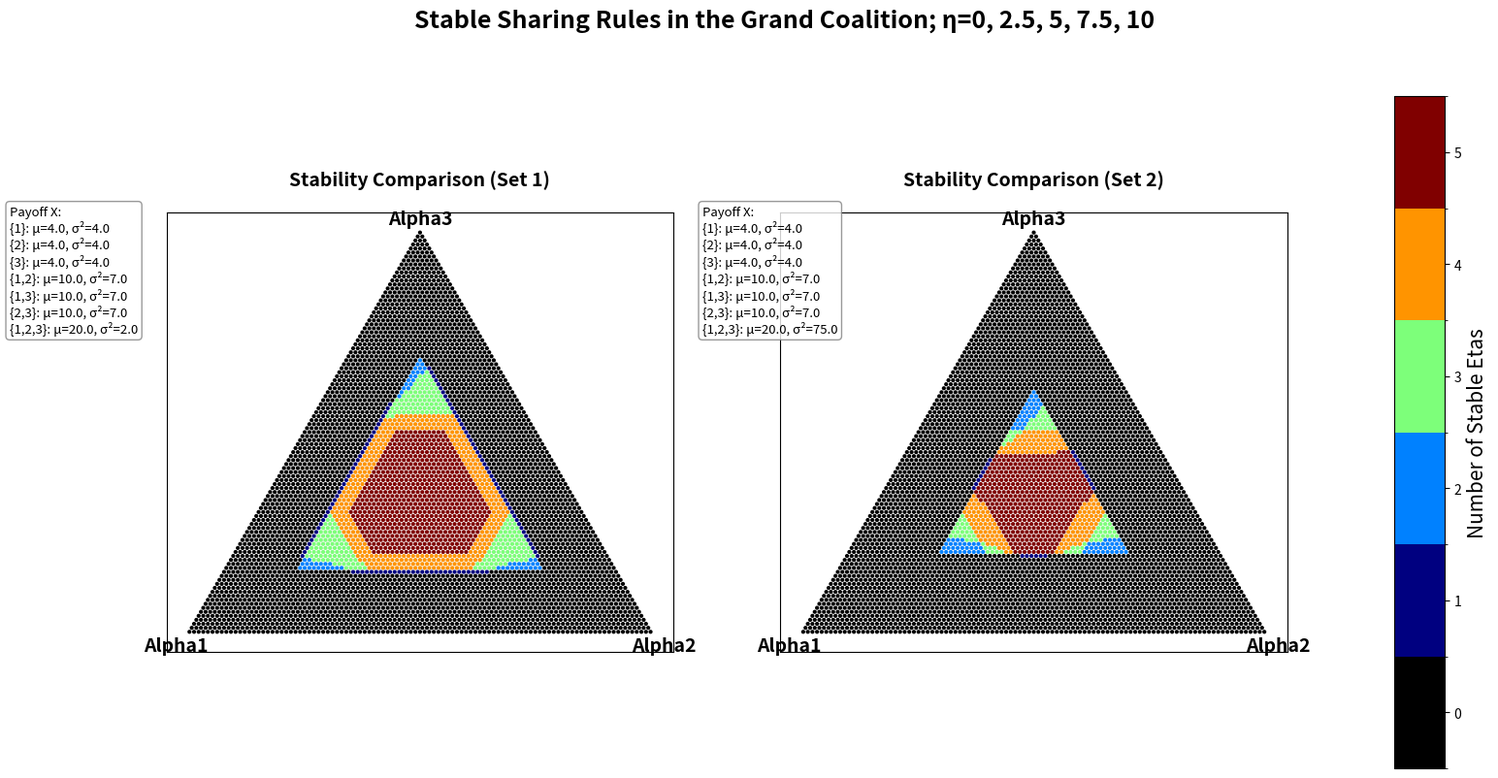

The script that saved this image:
import itertools
from typing import List, Tuple, Dict, FrozenSet, Optional
import numpy as np
import matplotlib.pyplot as plt
from matplotlib.colors import BoundaryNorm
from tqdm import tqdm
from matplotlib.gridspec import GridSpec
from scipy.optimize import brentq
from matplotlib.colors import LinearSegmentedColormap


def generate_coalitions(players: List[int]) -> List[FrozenSet[int]]:
    coalitions = []
    for r in range(1, len(players) + 1):
        coalitions.extend([frozenset(c) for c in itertools.combinations(players, r)])
    return coalitions


def mean_variance_utility(alpha: float, mu: float, sigma2: float, eta: float) -> float:
    if (mu == 0) or (alpha == 0):
        return -10000000
    return ((alpha * mu) ** (1 - eta) - 1) / (1 - eta) - (eta / 2) * (alpha**2) * sigma2 * (alpha * mu) ** (-1 - eta)


def calculate_utilities(
    coalition: FrozenSet[int],
    sharing_rule: Dict[int, float],
    mu: Dict[FrozenSet[int], Tuple[float, float]],
    eta: float,
) -> Dict[int, float]:
    if coalition not in mu:
        raise ValueError(f"Coalition {coalition} not found in characteristic function.")
    coalition_mu, coalition_sigma2 = mu[coalition]
    utilities = {}
    for player in coalition:
        alpha = sharing_rule.get(player, 0.0)
        utilities[player] = mean_variance_utility(alpha, coalition_mu, coalition_sigma2, eta)
    return utilities


def find_alpha_required(utility_grand: float, mu_pair: float, sigma2_pair: float, eta: float) -> Optional[float]:
    """
    Solve for alpha' in the pair coalition that gives the target player at least
    their grand coalition utility using the complex utility function.
    Returns the minimal alpha' that satisfies the inequality within [0,1].
    If no such alpha' exists, returns None.
    """

    def utility_diff(alpha):
        return mean_variance_utility(alpha, mu_pair, sigma2_pair, eta) - utility_grand

    # Check if utility at alpha=1 is less than utility_grand
    if utility_diff(1.0) < 0:
        return None  # No feasible alpha' within [0,1]
    # Check if utility at alpha=0 is greater than utility_grand
    if utility_diff(0.0) >= 0:
        return 0.0  # Minimum alpha' is 0

    # Find the root in the interval [0,1]
    try:
        alpha_required = brentq(utility_diff, 0.0, 1.0, xtol=1e-14, rtol=1e-14, maxiter=10000)
        return alpha_required
    except ValueError:
        return None  # No root found in [0,1]


def is_grand_coalition_stable(
    N: int,
    eta: float,
    mu: Dict[FrozenSet[int], Tuple[float, float]],
    grand_sharing_rule: Dict[int, float],
) -> bool:
    players = list(range(1, N + 1))
    grand_coalition = frozenset(players)
    grand_utils = calculate_utilities(grand_coalition, grand_sharing_rule, mu, eta)

    for player in players:
        singleton_coalition = frozenset({player})
        singleton_mu, singleton_sigma2 = mu.get(singleton_coalition, (0.0, 0.0))
        alpha_singleton = 1.0
        singleton_utility = mean_variance_utility(alpha_singleton, singleton_mu, singleton_sigma2, eta)
        if singleton_utility > grand_utils[player]:
            return False

    player_pairs = list(itertools.combinations(players, 2))
    for pair in player_pairs:
        pair_coalition = frozenset(pair)
        pair_mu, pair_sigma2 = mu.get(pair_coalition, (0.0, 0.0))
        player_i, player_j = pair

        utility_i_grand = grand_utils[player_i]
        utility_j_grand = grand_utils[player_j]

        alpha_i_required = find_alpha_required(utility_i_grand, pair_mu, pair_sigma2, eta)
        if alpha_i_required is None or alpha_i_required > 1.0:
            continue

        alpha_j = 1.0 - alpha_i_required
        utility_j = mean_variance_utility(alpha_j, pair_mu, pair_sigma2, eta)
        if (utility_j > utility_j_grand) and not (np.isclose(utility_j, utility_j_grand, rtol=0.005)):
            return False

    return True


def generate_simplex_grid(step_size: float, N: int) -> List[Tuple[float, ...]]:
    if N != 3:
        raise NotImplementedError("Simplex grid generation is implemented for 3 players only.")
    points = []
    n_steps = int(1 / step_size) + 1
    for i in range(n_steps + 1):
        alpha1 = i * step_size
        for j in range(n_steps + 1 - i):
            alpha2 = j * step_size
            alpha3 = 1.0 - alpha1 - alpha2
            # Round to avoid floating-point inconsistencies
            alpha1 = round(alpha1, 10)
            alpha2 = round(alpha2, 10)
            alpha3 = round(alpha3, 10)
            if alpha3 < 0.0 or alpha3 > 1.0:
                continue
            points.append((alpha1, alpha2, alpha3))
    return points


def ternary_to_cartesian(alpha1: float, alpha2: float, alpha3: float) -> Tuple[float, float]:
    x = alpha2 + 0.5 * alpha3
    y = (np.sqrt(3) / 2) * alpha3
    return x, y


def format_mu(mu: Dict[FrozenSet[int], Tuple[float, float]]) -> str:
    """
    Format the characteristic function mu as a string for display.
    """
    mu_text_lines = []
    for coalition, (mean, variance) in mu.items():
        players = sorted(list(coalition))
        players_str = ",".join(map(str, players))
        mu_text_lines.append(f"{{{players_str}}}: μ={mean:.1f}, σ²={variance:.1f}")
    return "\n".join(mu_text_lines)


def plot_comparison(eta_list, mu_set_1, mu_set_2, grid_step_size, N):
    simplex_points = generate_simplex_grid(grid_step_size, N)

    # Define the custom discrete colormap
    num_eta = len(eta_list)
    num_colors = num_eta + 1  # Possible counts: 0,1,2,...,num_eta
    jet_cmap = plt.cm.jet
    custom_colors = [(0, 0, 0)] + [jet_cmap(i) for i in np.linspace(0, 1, num_colors - 1)]
    custom_cmap = LinearSegmentedColormap.from_list("custom_jet_black", custom_colors, N=num_colors)

    boundaries = np.arange(num_colors + 1) - 0.5  # Boundaries between integers
    norm = BoundaryNorm(boundaries, ncolors=num_colors, clip=True)

    stability_count_1 = {point: 0 for point in simplex_points}
    stability_count_2 = {point: 0 for point in simplex_points}

    # Evaluate stability for each eta and each point in both mu sets
    for eta in eta_list:
        for point in tqdm(simplex_points, desc=f"Evaluating for eta={eta}"):
            grand_sharing_rule = {1: point[0], 2: point[1], 3: point[2]}

            if is_grand_coalition_stable(N, eta, mu_set_1, grand_sharing_rule):
                stability_count_1[point] += 1
            if is_grand_coalition_stable(N, eta, mu_set_2, grand_sharing_rule):
                stability_count_2[point] += 1

    # Prepare data for plotting
    points_cartesian_1 = [ternary_to_cartesian(*p) for p in simplex_points]
    points_cartesian_2 = [ternary_to_cartesian(*p) for p in simplex_points]

    stability_values_1 = [stability_count_1[p] for p in simplex_points]
    stability_values_2 = [stability_count_2[p] for p in simplex_points]

    # Plotting with GridSpec
    fig = plt.figure(figsize=(17, 9))
    gs = GridSpec(1, 3, width_ratios=[2, 2, 0.2], wspace=0.3)  # Adjust wspace as needed

    # Add a joint title centered above both plots
    eta_str = ", ".join(map(str, eta_list))
    fig.suptitle(f"Stable Sharing Rules in the Grand Coalition; η={eta_str}", fontsize=18, fontweight="bold")

    # Create subplots
    ax1 = fig.add_subplot(gs[0, 0])
    ax2 = fig.add_subplot(gs[0, 1])

    # Scatter plot for Set 1
    scatter1 = ax1.scatter(
        [p[0] for p in points_cartesian_1],
        [p[1] for p in points_cartesian_1],
        c=stability_values_1,
        cmap=custom_cmap,
        norm=norm,
        edgecolor="k",
        s=9,
        linewidths=0.01,
    )
    ax1.set_title("Stability Comparison (Set 1)", fontsize=14, pad=20, fontweight="bold")
    ax1.set_aspect("equal", adjustable="box")
    ax1.set_xticks([])
    ax1.set_yticks([])

    # Add corner labels for Set 1
    offset = 0.03
    ax1.text(-offset, -offset, "Alpha1", ha="center", va="center", fontsize=14, fontweight="bold")
    ax1.text(1 + offset, -offset, "Alpha2", ha="center", va="center", fontsize=14, fontweight="bold")
    ax1.text(0.5, np.sqrt(3) / 2 + offset, "Alpha3", ha="center", va="center", fontsize=14, fontweight="bold")

    # Add helper box for Set 1
    mu_text1 = format_mu(mu_set_1)
    fig.text(
        0.03,  # x-position (left side)
        0.68,
        f"Payoff X:\n{mu_text1}",
        fontsize=9.5,
        verticalalignment="center",
        bbox=dict(boxstyle="round,pad=0.3", facecolor="white", alpha=0.8, edgecolor="gray"),
    )

    # Scatter plot for Set 2
    scatter2 = ax2.scatter(
        [p[0] for p in points_cartesian_2],
        [p[1] for p in points_cartesian_2],
        c=stability_values_2,
        cmap=custom_cmap,
        norm=norm,
        edgecolor="k",
        s=9,
        linewidths=0.01,
    )
    ax2.set_title("Stability Comparison (Set 2)", fontsize=14, pad=20, fontweight="bold")
    ax2.set_aspect("equal", adjustable="box")
    ax2.set_xticks([])
    ax2.set_yticks([])

    # Add corner labels for Set 2
    ax2.text(-offset, -offset, "Alpha1", ha="center", va="center", fontsize=14, fontweight="bold")
    ax2.text(1 + offset, -offset, "Alpha2", ha="center", va="center", fontsize=14, fontweight="bold")
    ax2.text(0.5, np.sqrt(3) / 2 + offset, "Alpha3", ha="center", va="center", fontsize=14, fontweight="bold")

    # Add helper box for Set 2
    mu_text2 = format_mu(mu_set_2)
    fig.text(
        0.45,  # x-position (right side)
        0.68,
        f"Payoff X:\n{mu_text2}",
        fontsize=9.5,
        verticalalignment="center",
        bbox=dict(boxstyle="round,pad=0.3", facecolor="white", alpha=0.8, edgecolor="gray"),
    )

    # Add colorbar in the third GridSpec column
    cbar_ax = fig.add_subplot(gs[0, 2])
    cbar = fig.colorbar(scatter2, cax=cbar_ax, boundaries=boundaries, ticks=np.arange(num_colors))
    cbar.set_label("Number of Stable Etas", fontsize=15)
    cbar.set_ticks(np.arange(num_colors))
    cbar.set_ticklabels([str(i) for i in range(num_colors)])
    cbar.ax.tick_params(labelsize=10)

    # Adjust layout to make room for the suptitle and helper boxes
    plt.tight_layout(rect=[0.020, 0.03, 0.965, 0.95])  # [left, bottom, right, top]
    # filename = f"3player_double_plot_{len(eta_list)}.svg"
    # plt.savefig(filename, format="svg", dpi=300)
    # print(f"Plot saved as {filename}")
    plt.show()


if __name__ == "__main__":
    eta_list = [0, 2.5, 5, 7.5, 10]  # List of etas to evaluate 1.5, 5, 10, 15
    grid_step_size = 0.01  # Step size for the grid

    # Define two sets of mu values
    mu_set_1 = {
        frozenset({1}): (4.0, 4.0),
        frozenset({2}): (4.0, 4.0),
        frozenset({3}): (4.0, 4.0),
        frozenset({1, 2}): (10.0, 7.0),
        frozenset({1, 3}): (10.0, 7.0),
        frozenset({2, 3}): (10.0, 7.0),
        frozenset({1, 2, 3}): (20.0, 2.0),
    }

    mu_set_2 = {
        frozenset({1}): (4.0, 4.0),
        frozenset({2}): (4.0, 4.0),
        frozenset({3}): (4.0, 4.0),
        frozenset({1, 2}): (10.0, 7.0),
        frozenset({1, 3}): (10.0, 7.0),
        frozenset({2, 3}): (10.0, 7.0),
        frozenset({1, 2, 3}): (20.0, 75.0),
    }

    plot_comparison(eta_list, mu_set_1, mu_set_2, grid_step_size, 3)
